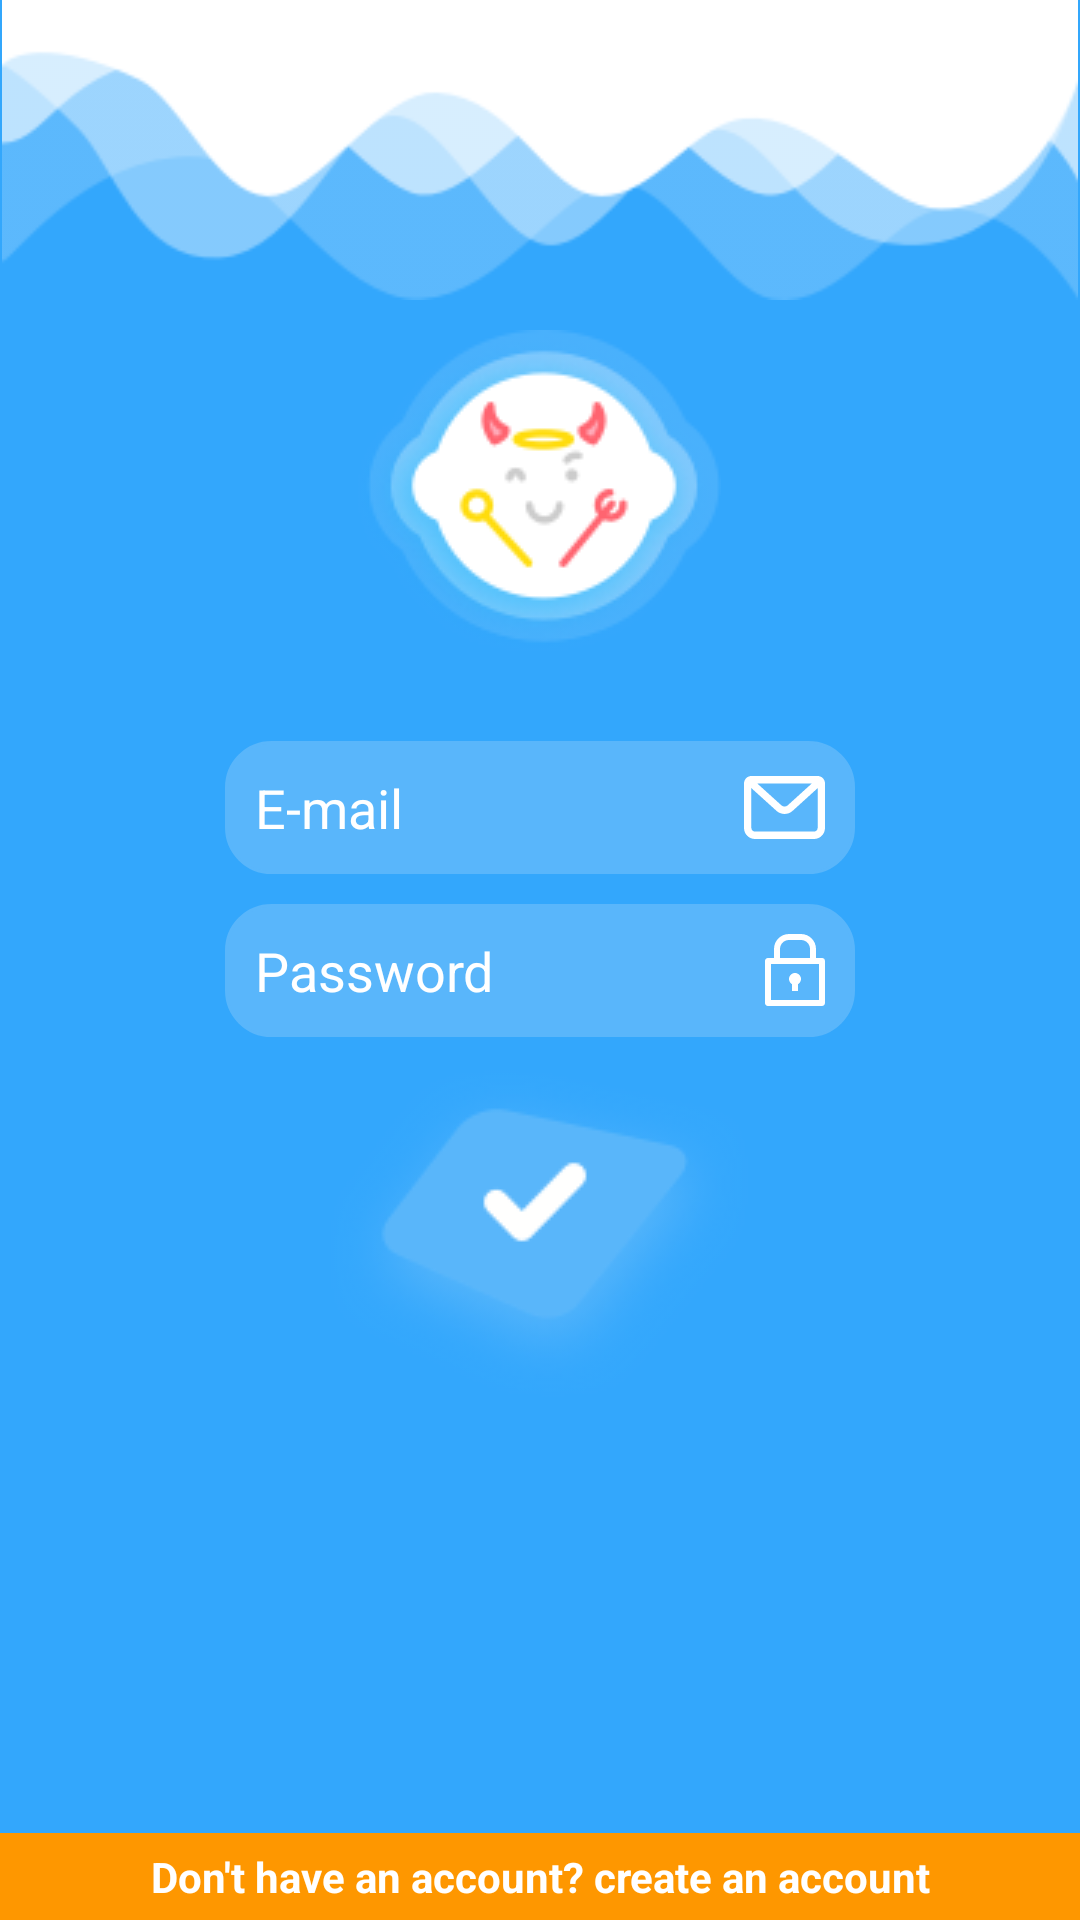

Write the Android layout XML for this screen, with the resource values it uses.
<!-- AndroidManifest.xml: application theme AppTheme -->
<!-- res/layout/activity_main.xml -->
<?xml version="1.0" encoding="utf-8"?>
<RelativeLayout xmlns:android="http://schemas.android.com/apk/res/android"
    xmlns:app="http://schemas.android.com/apk/res-auto"
    xmlns:tools="http://schemas.android.com/tools"
    android:layout_width="match_parent"
    android:layout_height="match_parent"
    android:background="@drawable/bgblue"
    tools:context="com.sendlook.yeslap.MainActivity">

    <ImageView
        android:id="@+id/ivWaveTop"
        android:layout_width="match_parent"
        android:layout_marginTop="-4sp"
        android:layout_height="wrap_content"
        android:layout_alignParentStart="true"
        android:layout_alignParentTop="true"
        android:adjustViewBounds="true"
        android:src="@drawable/bgwavetop" />

    <ImageView
        android:id="@+id/ivLogoYesLap"
        android:layout_width="wrap_content"
        android:layout_height="wrap_content"
        android:layout_below="@+id/ivWaveTop"
        android:layout_centerHorizontal="true"
        android:layout_marginTop="10dp"
        android:src="@drawable/logoyeslap" />

    <EditText
        android:id="@+id/etEmail"
        android:layout_width="wrap_content"
        android:layout_height="wrap_content"
        android:layout_below="@+id/ivLogoYesLap"
        android:layout_centerHorizontal="true"
        android:layout_marginTop="30dp"
        android:background="@drawable/input_outline_line"
        android:drawableEnd="@drawable/iconmailwhite"
        android:ems="10"
        android:hint="@string/email"
        android:inputType="textEmailAddress"
        android:padding="10sp"
        android:textColorHint="@android:color/white" />

    <EditText
        android:id="@+id/etPassword"
        android:drawableEnd="@drawable/iconlockwhite"
        android:drawablePadding="10sp"
        android:layout_width="wrap_content"
        android:layout_height="wrap_content"
        android:layout_alignStart="@+id/etEmail"
        android:layout_below="@+id/etEmail"
        android:layout_marginTop="10dp"
        android:background="@drawable/input_outline_line"
        android:ems="10"
        android:hint="@string/password"
        android:inputType="textPassword"
        android:padding="10sp"
        android:textColorHint="@android:color/white" />

    <ImageView
        android:id="@+id/btnSignIn"
        android:layout_width="wrap_content"
        android:layout_height="wrap_content"
        android:layout_below="@+id/etPassword"
        android:layout_centerHorizontal="true"
        android:layout_marginTop="11dp"
        android:src="@drawable/icongo" />

    <TextView
        android:layout_width="match_parent"
        android:layout_height="wrap_content"
        android:text="@string/create_account"
        android:textStyle="bold"
        android:padding="5sp"
        android:textAlignment="center"
        android:background="@color/colorTextViewOrange"
        android:textColor="@android:color/white"
        android:layout_alignParentBottom="true"/>

</RelativeLayout>
<!-- resources referenced by this layout -->
<resources>
  <color name="colorTextViewOrange">#fe9700</color>
  <!-- drawable bgblue: png bitmap (drawable, 5732 bytes) -->
  <!-- drawable bgwavetop: png bitmap (drawable, 7858 bytes) -->
  <!-- drawable icongo: png bitmap (drawable, 12231 bytes) -->
  <!-- drawable iconlockwhite (drawable) -->
  <?xml version="1.0" encoding="utf-8"?>
  <vector xmlns:android="http://schemas.android.com/apk/res/android"
      android:viewportWidth="20"
      android:viewportHeight="24"
      android:width="20dp"
      android:height="24dp">
      <group
          android:translateX="-273"
          android:translateY="-344">
          <group
              android:translateX="273"
              android:translateY="344">
              <path
                  android:pathData="M2 9.0008717l0 0 0 13.9982563C2 22.452589 1.5504341 22 0.99180311 22L19.008197 22C18.443436 22 18 22.444008 18 22.999128L18 9.0008717C18 9.5474114 18.449566 10 19.008197 10L0.99180311 10C1.5565642 10 2 9.5559917 2 9.0008717l0 0 0 0zm-2 0C0 8.4481055 0.45530558 8 0.99180311 8L19.008197 8C19.555955 8 20 8.4446309 20 9.0008717L20 22.999128C20 23.551894 19.544694 24 19.008197 24L0.99180311 24C0.44404538 24 0 23.555369 0 22.999128l0 -13.9982563 0 0zM5 5L5 10 3 8 17 8 15 10 15 5C15 3.3460321 13.656349 2 12.004971 2L7.9950291 2C6.3398673 2 5 3.3416698 5 5L5 5ZM3 5C3 2.2385763 5.2338221 0 7.9950291 0L12.004971 0C14.763649 0 17 2.2441952 17 5l0 5 -14 0 0 -5 0 0 0 0zm8 11.732436C11.597801 16.386626 12 15.740282 12 15c0 -1.104569 -0.89543 -2 -2 -2 -1.1045695 0 -2 0.895431 -2 2 0 0.740282 0.4021986 1.386626 1 1.732436L9 19l2 0 0 -2.267564 0 0z"
                  android:fillColor="#ffffff" />
          </group>
      </group>
  </vector>
  <!-- drawable iconmailwhite (drawable) -->
  <?xml version="1.0" encoding="utf-8"?>
  <vector xmlns:android="http://schemas.android.com/apk/res/android"
      android:viewportWidth="27"
      android:viewportHeight="21"
      android:width="27dp"
      android:height="21dp">
      <group
          android:translateX="-270"
          android:translateY="-284">
          <group
              android:translateX="270"
              android:translateY="284">
              <path
                  android:pathData="M2.4545455 2.4798331c0 -0.00243 0.00672 -0.00924 -0.01006 -0.00924l22.1110285 0c-0.0086 0 -0.01006 -0.0015 -0.01006 0.00924l0 14.8243099c0 0.673247 -0.549451 1.225269 -1.215976 1.225269l-19.6589578 0c-0.6705844 0 -1.2159758 -0.549561 -1.2159758 -1.225269l0 -14.8243099 0 0zM0 2.4798331L0 17.304143C0 19.34371 1.6437231 21 3.6705213 21L23.329479 21C25.350599 21 27 19.34288 27 17.304143L27 2.4798331C27 1.1124235 25.910399 0 24.555514 0L2.4444856 0C1.1013071 0 0 1.1172693 0 2.4798331l0 0zM0.41388975 2.191309L10.877339 11.656537c1.473488 1.332916 3.822987 1.329847 5.290203 -0.0012L26.601349 2.1901433 24.958057 0.35493656 14.52425 9.8201644c-0.534798 0.4851526 -1.467241 0.4863706 -2.006193 -0.00117L2.0546079 0.35377088 0.41388975 2.191309l0 0z"
                  android:fillColor="#ffffff" />
          </group>
      </group>
  </vector>
  <!-- drawable input_outline_line (drawable) -->
  <?xml version="1.0" encoding="utf-8"?>
  <shape xmlns:android="http://schemas.android.com/apk/res/android">
  <corners android:radius="15sp"/>
  <solid android:color="@color/colorEditText"/>
  <stroke android:color="@color/colorEditText"
      android:width="1sp"/>
  </shape>
  <!-- drawable logoyeslap: png bitmap (drawable, 16354 bytes) -->
  <string name="create_account">Don\'t have an account? create an account</string>
  <string name="email">E-mail</string>
  <string name="password">Password</string>
  <style name="AppTheme" parent="Theme.AppCompat.Light.NoActionBar">
          
          <item name="colorPrimary">@color/colorPrimary</item>
          <item name="colorPrimaryDark">@color/colorPrimaryDark</item>
          <item name="colorAccent">@color/colorAccent</item>
      </style>
  <color name="colorEditText">#59b6fb</color>
  <color name="colorPrimary">#ffffff</color>
  <color name="colorPrimaryDark">#ffffff</color>
  <color name="colorAccent">#33a7fc</color>
</resources>
